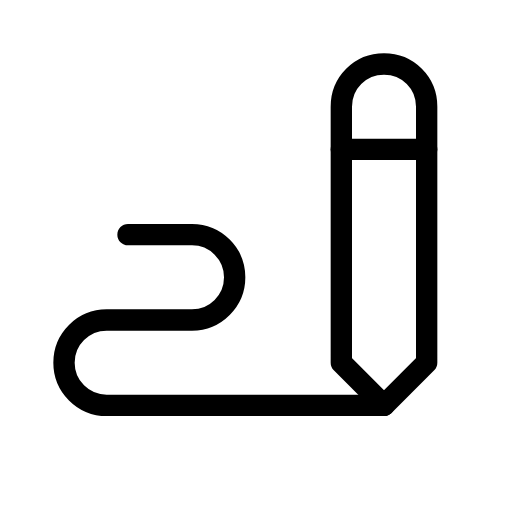
t = 0.00 s
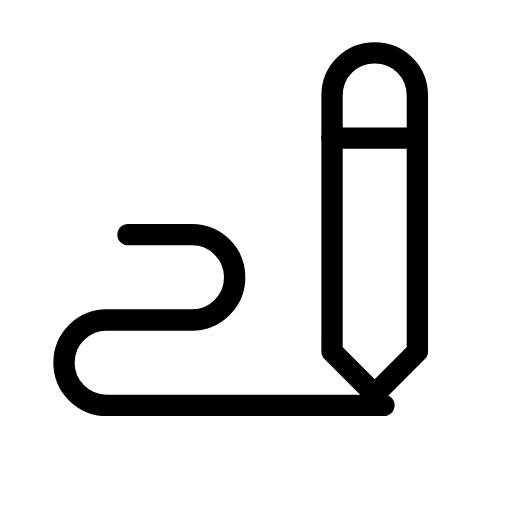
t = 0.34 s
t = 0.56 s: frame unchanged from t = 0.34 s, image omitted
t = 0.90 s: frame unchanged from t = 0.00 s, image omitted
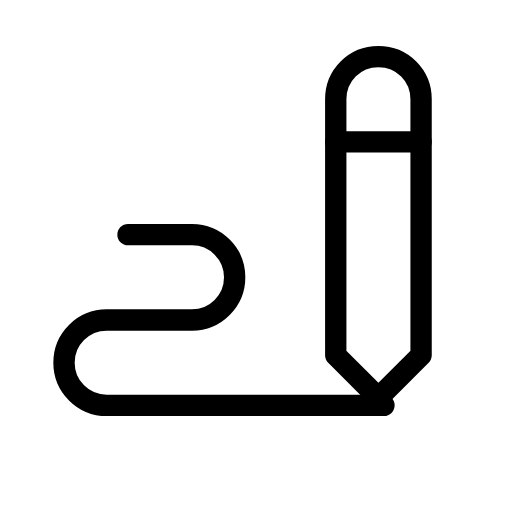
t = 1.24 s
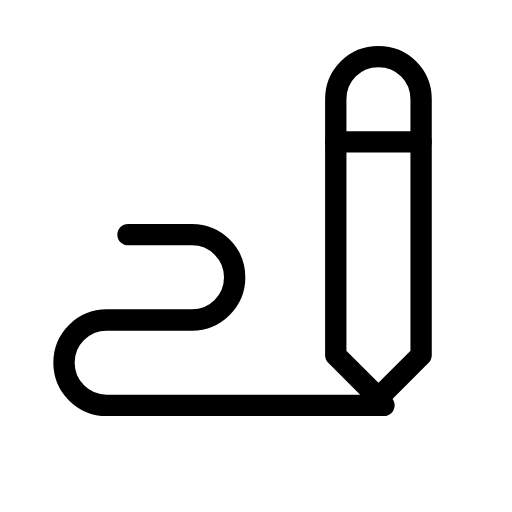
t = 1.46 s

The animated SVG that drew these frames (rendered in a browser with its animation timeline set to each time). Animation: 1 SMIL element (animateTransform=1); one cycle of 1.80 s, repeats indefinitely.

<svg xmlns="http://www.w3.org/2000/svg" width="24" height="24" viewBox="0 0 24 24" fill="none" stroke="currentColor"
     stroke-width="1" stroke-linecap="round" stroke-linejoin="round"
     class="icon icon-tabler icons-tabler-animated icon-tabler-writing">
    <path stroke="none" d="M0 0h24v24H0z" fill="none"/>
    <path d="M18 19h-13a2 2 0 1 1 0 -4h4a2 2 0 1 0 0 -4h-3"/>
    <g>
        <animateTransform attributeName="transform" type="translate" values="0 0;-0.5 -0.6;0 0;-0.3 -0.4;0 0" keyTimes="0;0.25;0.5;0.75;1" dur="1.8s" repeatCount="indefinite" calcMode="spline" keySplines="0.42 0 0.58 1;0.42 0 0.58 1;0.42 0 0.58 1;0.42 0 0.58 1"/>
        <path d="M20 17v-12c0 -1.121 -.879 -2 -2 -2s-2 .879 -2 2v12l2 2l2 -2"/>
        <path d="M16 7h4"/>
    </g>
</svg>
